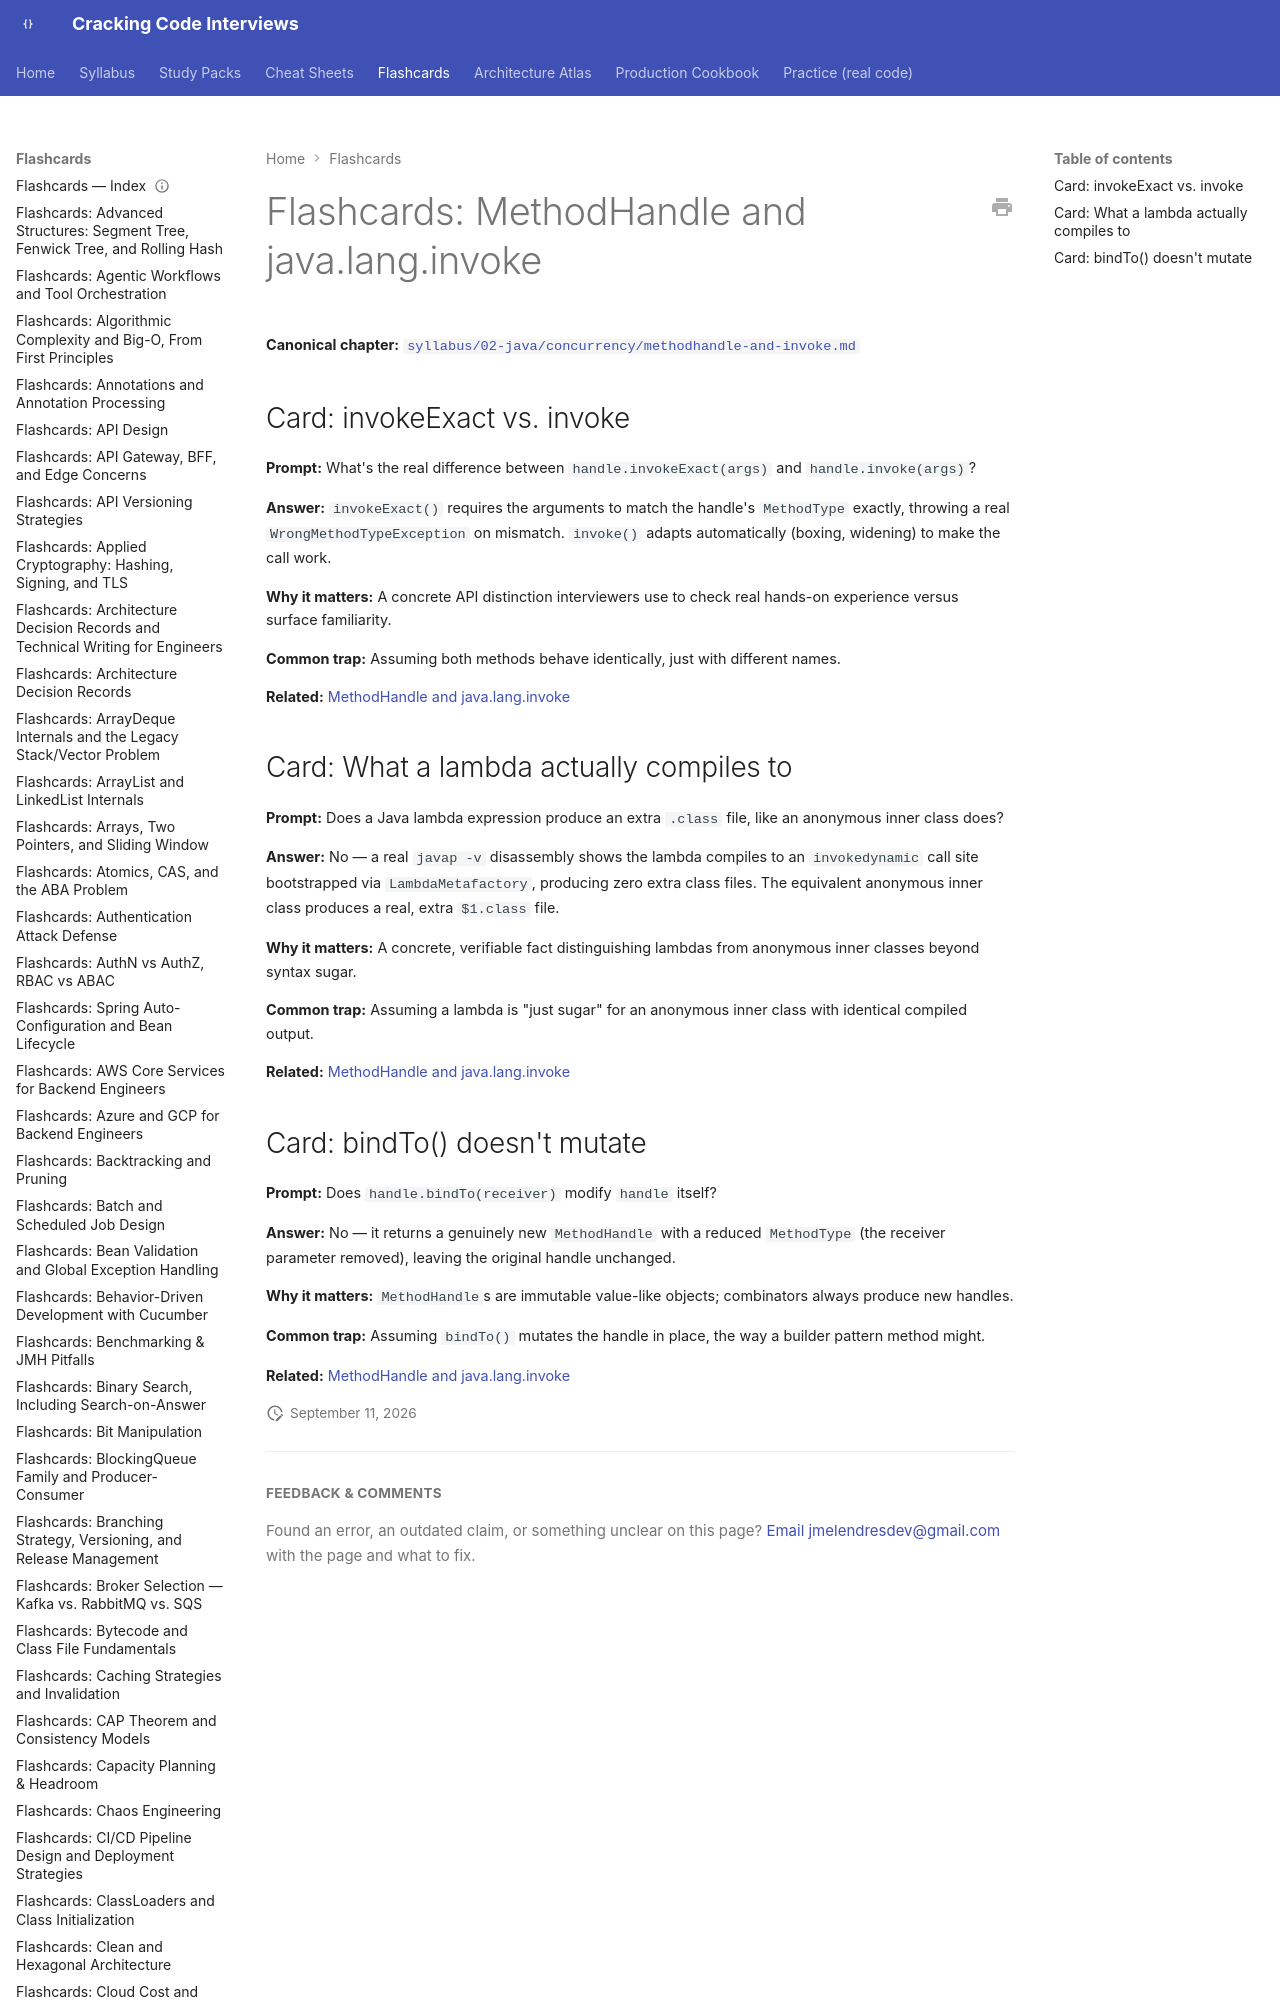

repository: JuanMelendres/cracking-code-interviews · page: flashcards/methodhandle-and-invoke/index.html · generator: mkdocs

---
title: "Flashcards: MethodHandle and java.lang.invoke"
slug: methodhandle-and-invoke
document_type: flashcard-deck
domain: 02-java/concurrency
topic_id: T-2405
canonical: ../syllabus/02-java/concurrency/methodhandle-and-invoke.md
last_updated: 2026-09-11
---
